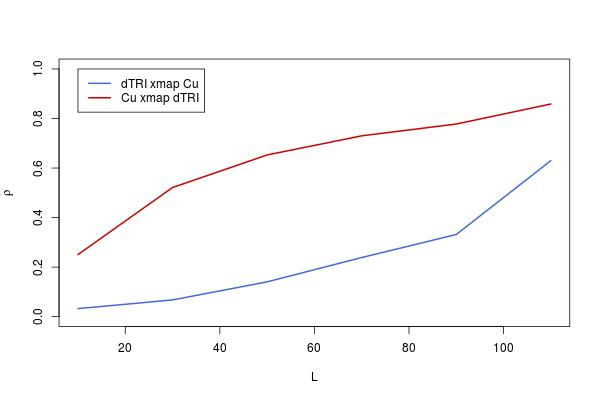

Values plotted in this chart, from the file beside it:
, lib_sizes, x_xmap_y_means, y_xmap_x_means, x_xmap_y_Sig, y_xmap_x_Sig, x_xmap_y_upper, x_xmap_y_lower, y_xmap_x_upper, y_xmap_x_lower
10, 10, 0.03245, 0.2506, 0.2044, 4.60522731060564e-11, 0.1091, -0.04456, 0.3213, 0.1771
30, 30, 0.06764, 0.5214, 0.04243, 0, 0.1438, -0.009309, 0.5753, 0.4631
50, 50, 0.1405, 0.6528, 0.0001627, 0, 0.2151, 0.06434, 0.6949, 0.6064
70, 70, 0.2387, 0.73, 3.53884477277688e-10, 0, 0.31, 0.1649, 0.764, 0.692
90, 90, 0.3318, 0.7777, 0, 0, 0.3985, 0.2616, 0.8064, 0.7454
110, 110, 0.6299, 0.8585, 0, 0, 0.6741, 0.5811, 0.8775, 0.8369
